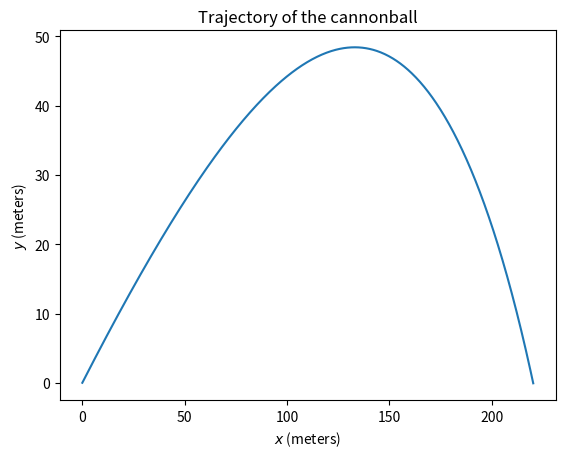

Generate this figure with matplotlib: (Note: this script raises an exception after producing the figure.)
import matplotlib.pyplot as plt
import numpy as np
import scipy

# Exercise 8.7

# part a: see pdf

# part b:
def f(r, A):
	x = r[0]
	y = r[1]
	vx = r[2]
	vy = r[3]
	fx = vx
	fy = vy
	fvx = -np.pi/2 * A * vx * np.sqrt(vx**2 + vy**2)
	fvy = -1 - np.pi/2 * A * vy * np.sqrt(vx**2 + vy**2)
	return np.array([fx, fy, fvx, fvy])

def Sol(A, tPoints, r):
	xPoints = []
	yPoints = []
	vxPoints = []
	vyPoints = []
	for t in tPoints:
		xPoints.append(r[0])
		yPoints.append(r[1])
		vxPoints.append(r[2])
		vyPoints.append(r[3])
		k1 = h * f(r, A)
		k2 = h * f(r+1/2*k1, A)
		k3 = h * f(r+1/2*k2, A)
		k4 = h * f(r+k3, A)
		r = r + 1/6 * (k1+2*k2+2*k3+k4)
	return np.array(xPoints), np.array(yPoints), np.array(vxPoints), np.array(vyPoints)

m = 1
R = 0.08
angle = np.pi/6
v0 = 100
rho = 1.22
C = 0.47
g = 9.81
Tsquare = R / g
A = R**2 * rho * C * g * Tsquare / m
r0 = [0, 0, v0*np.cos(angle), v0*np.sin(angle)]

N = 1000
timeSpan = 100.0
h = timeSpan / N
tPoints = np.arange(0.0, timeSpan, h)

xPoints, yPoints, vxPoints, vyPoints = Sol(A, tPoints, r0)
yTemp = np.abs(yPoints[1:])
gndIdx = np.argmin(yTemp)
yPoints = yPoints[:gndIdx+2] * R
xPoints = xPoints[:gndIdx+2] * R

plt.plot(xPoints, yPoints)
plt.title('Trajectory of the cannonball')
plt.xlabel('$x$ (meters)')
plt.ylabel('$y$ (meters)')
plt.savefig('ps9Figures/q2b.png')
plt.close()

# part c
m1 = 5
m2 = 10
m3 = 15
A1 = R**2 * rho * C * g * Tsquare / m1
A2 = R**2 * rho * C * g * Tsquare / m2
A3 = R**2 * rho * C * g * Tsquare / m3

xPoints1, yPoints1, vxPoints1, vyPoints1 = Sol(A1, tPoints, r0)
xPoints2, yPoints2, vxPoints2, vyPoints2 = Sol(A2, tPoints, r0)
xPoints3, yPoints3, vxPoints3, vyPoints3 = Sol(A3, tPoints, r0)

yTemp = np.abs(yPoints1[1:])
gndIdx = np.argmin(yTemp)
yPoints1 = yPoints1[:gndIdx+2] * R
xPoints1 = xPoints1[:gndIdx+2] * R

yTemp = np.abs(yPoints2[1:])
gndIdx = np.argmin(yTemp)
yPoints2 = yPoints2[:gndIdx+2] * R
xPoints2 = xPoints2[:gndIdx+2] * R

yTemp = np.abs(yPoints3[1:])
gndIdx = np.argmin(yTemp)
yPoints3 = yPoints3[:gndIdx+2] * R
xPoints3 = xPoints3[:gndIdx+2] * R

plt.plot(xPoints, yPoints)
plt.plot(xPoints1, yPoints1)
plt.plot(xPoints2, yPoints2)
plt.plot(xPoints3, yPoints3)
plt.title('Trajectory of the cannonball')
plt.xlabel('$x$ (meters)')
plt.ylabel('$y$ (meters)')
plt.legend(['m=1kg', 'm=5kg', 'm=10kg', 'm=15kg'])
plt.savefig('ps9Figures/q2c.png')
plt.close()